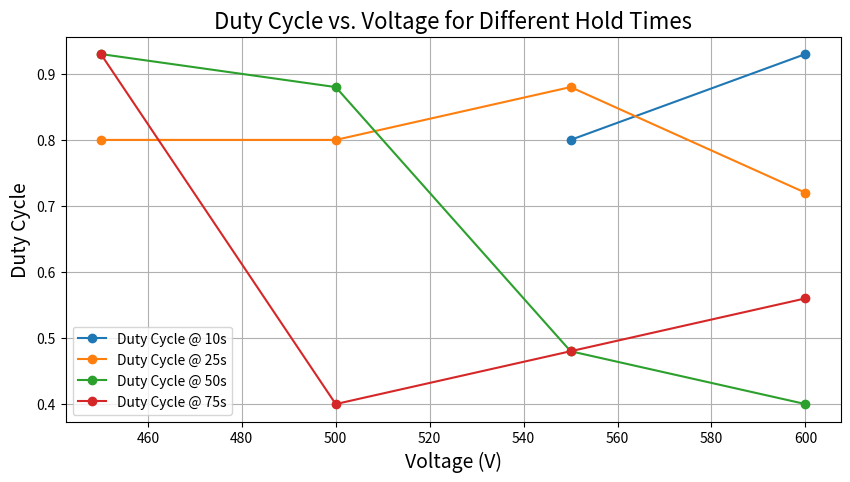
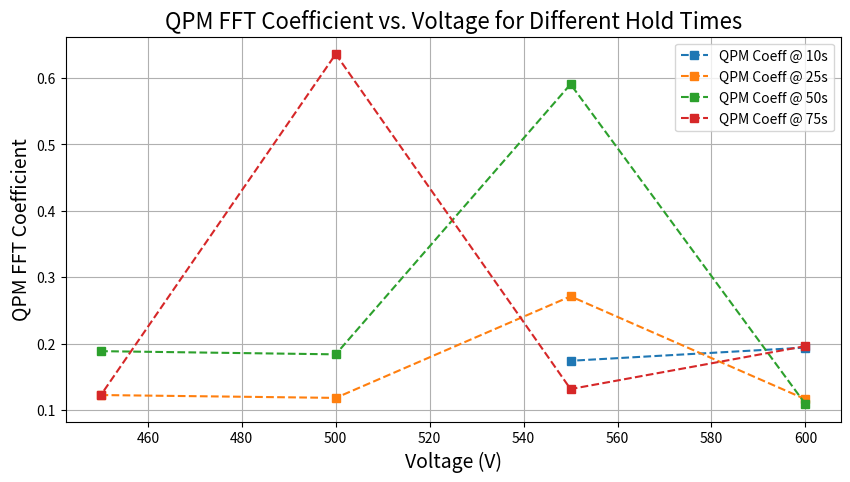

The matplotlib source for these figures, in order:
import numpy as np
import pandas as pd
import matplotlib.pyplot as plt

# **Step 1: Structuring Data**
data = {
    "Voltage (V)": [600, 550, 500, 450],  # Voltages
    "10s": ["0.93\n0.1939", "0.80\n0.1740", "NaN", "NaN"],
    "25s": ["0.72\n0.1161", "0.88\n0.2711", "0.80\n0.1181", "0.80\n0.1224"],
    "50s": ["0.40\n0.1088", "0.48\n0.5907", "0.88\n0.1837", "0.93\n0.1885"],
    "75s": ["0.56\n0.1961", "0.48\n0.1314", "0.40\n0.6361", "0.93\n0.1224"]
}

df = pd.DataFrame(data)

# **Step 2: Extract Duty Cycle & QPM FFT Coefficients**
voltages = df["Voltage (V)"].values
hold_times = ["10s", "25s", "50s", "75s"]  # Hold times as labels

duty_cycles = []
qpm_coeffs = []

for hold_time in hold_times:
    dc_values = []
    qpm_values = []

    for val in df[hold_time]:
        if val == "NaN":  # Skip invalid entries
            dc_values.append(np.nan)
            qpm_values.append(np.nan)
        else:
            parts = val.split("\n")  # Split duty cycle and QPM coefficient
            dc_values.append(float(parts[0]))  # First value is Duty Cycle
            qpm_values.append(float(parts[1]))  # Second value is QPM Coefficient

    duty_cycles.append(dc_values)
    qpm_coeffs.append(qpm_values)

duty_cycles = np.array(duty_cycles)
qpm_coeffs = np.array(qpm_coeffs)

# **Step 3: Plot Duty Cycle vs. Voltage**
plt.figure(figsize=(10, 5))
for i, hold_time in enumerate(hold_times):
    plt.plot(voltages, duty_cycles[i], marker="o", linestyle="-", label=f"Duty Cycle @ {hold_time}")

plt.xlabel("Voltage (V)", fontsize=14)
plt.ylabel("Duty Cycle", fontsize=14)
plt.title("Duty Cycle vs. Voltage for Different Hold Times", fontsize=16)
plt.legend()
plt.grid(True)
plt.savefig("DutyCycle_vs_Voltage.png", dpi=600, transparent=True, bbox_inches='tight')
plt.show()

# **Step 4: Plot QPM FFT Coefficients vs. Voltage**
plt.figure(figsize=(10, 5))
for i, hold_time in enumerate(hold_times):
    plt.plot(voltages, qpm_coeffs[i], marker="s", linestyle="--", label=f"QPM Coeff @ {hold_time}")

plt.xlabel("Voltage (V)", fontsize=14)
plt.ylabel("QPM FFT Coefficient", fontsize=14)
plt.title("QPM FFT Coefficient vs. Voltage for Different Hold Times", fontsize=16)
plt.legend()
plt.grid(True)
plt.savefig("QPM_Coeff_vs_Voltage.png", dpi=600, transparent=True, bbox_inches='tight')
plt.show()
